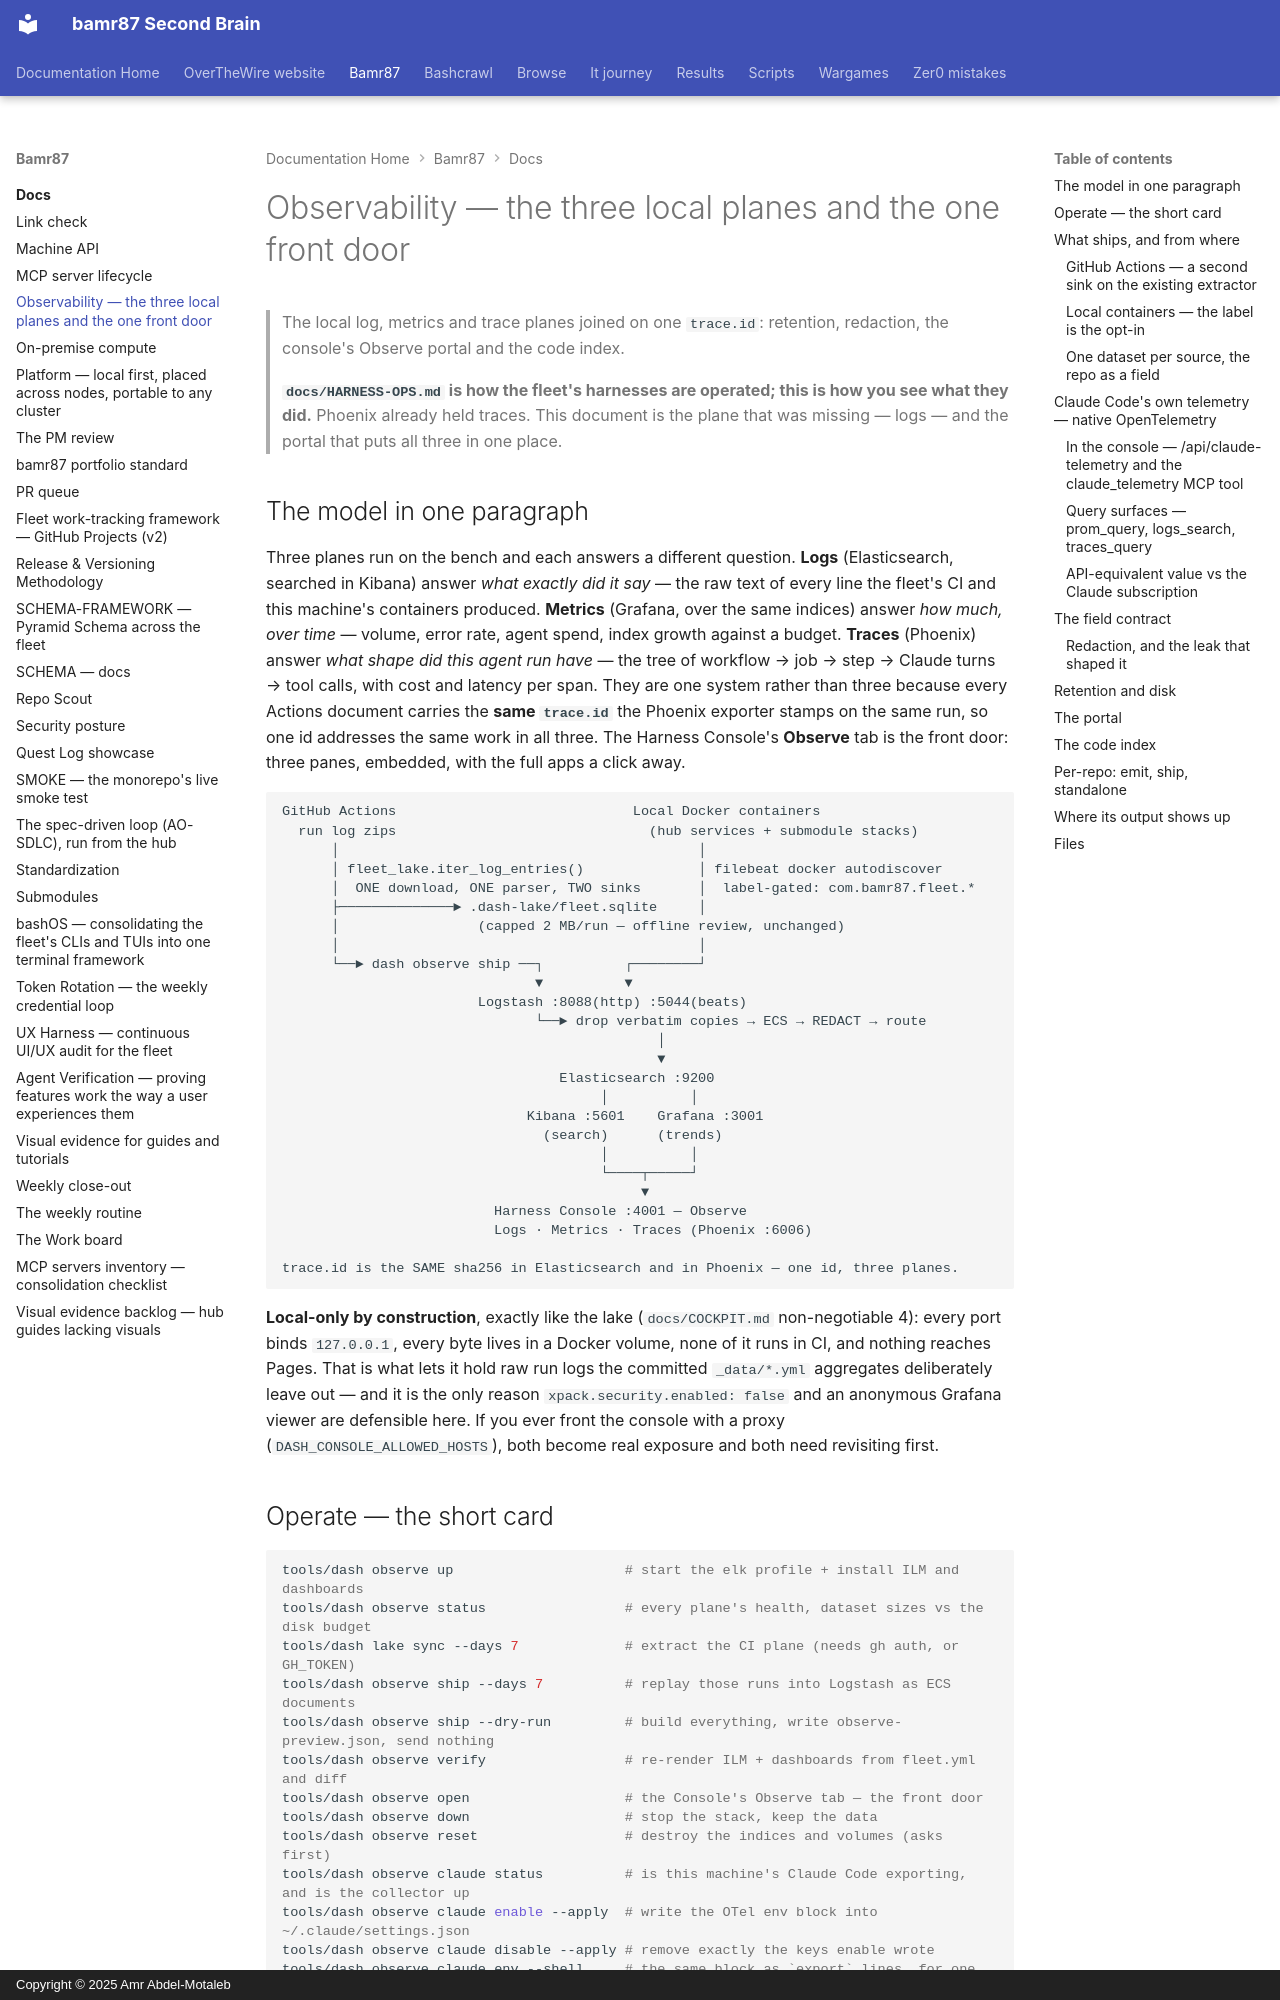

repository: bamr87/README · page: bamr87/docs/OBSERVABILITY/index.html · generator: mkdocs · copyright: Copyright © 2025 Amr Abdel-Motaleb

---
source_file: docs/OBSERVABILITY.md
source_repo: bamr87/bamr87
source_url: https://github.com/bamr87/bamr87/blob/main/docs/OBSERVABILITY.md
title: Observability — the three local planes and the one front door
---
# Observability — the three local planes and the one front door

> The local log, metrics and trace planes joined on one `trace.id`: retention, redaction, the console's Observe portal and the code index.

> **`docs/HARNESS-OPS.md` is how the fleet's harnesses are operated; this is how you see what they did.** Phoenix already held traces. This document is the plane that was missing — logs — and the portal that puts all three in one place.

## The model in one paragraph

Three planes run on the bench and each answers a different question. **Logs** (Elasticsearch, searched in Kibana) answer *what exactly did it say* — the raw text of every line the fleet's CI and this machine's containers produced. **Metrics** (Grafana, over the same indices) answer *how much, over time* — volume, error rate, agent spend, index growth against a budget. **Traces** (Phoenix) answer *what shape did this agent run have* — the tree of workflow → job → step → Claude turns → tool calls, with cost and latency per span. They are one system rather than three because every Actions document carries the **same `trace.id`** the Phoenix exporter stamps on the same run, so one id addresses the same work in all three. The Harness Console's **Observe** tab is the front door: three panes, embedded, with the full apps a click away.

```text
GitHub Actions                             Local Docker containers
  run log zips                               (hub services + submodule stacks)
      │                                            │
      │ fleet_lake.iter_log_entries()              │ filebeat docker autodiscover
      │  ONE download, ONE parser, TWO sinks       │  label-gated: com.bamr87.fleet.*
      ├──────────────► .dash-lake/fleet.sqlite     │
      │                 (capped 2 MB/run — offline review, unchanged)
      │                                            │
      └──► dash observe ship ──┐          ┌────────┘
                               ▼          ▼
                        Logstash :8088(http) :5044(beats)
                               └──► drop verbatim copies → ECS → REDACT → route
                                              │
                                              ▼
                                  Elasticsearch :9200
                                       │          │
                              Kibana :5601    Grafana :3001
                                (search)      (trends)
                                       │          │
                                       └────┬─────┘
                                            ▼
                          Harness Console :4001 — Observe
                          Logs · Metrics · Traces (Phoenix :6006)

trace.id is the SAME sha256 in Elasticsearch and in Phoenix — one id, three planes.
```

**Local-only by construction**, exactly like the lake (`docs/COCKPIT.md` non-negotiable 4): every port binds `127.0.0.1`, every byte lives in a Docker volume, none of it runs in CI, and nothing reaches Pages. That is what lets it hold raw run logs the committed `_data/*.yml` aggregates deliberately leave out — and it is the only reason `xpack.security.enabled: false` and an anonymous Grafana viewer are defensible here. If you ever front the console with a proxy (`DASH_CONSOLE_ALLOWED_HOSTS`), both become real exposure and both need revisiting first.

## Operate — the short card

```bash
tools/dash observe up                     # start the elk profile + install ILM and dashboards
tools/dash observe status                 # every plane's health, dataset sizes vs the disk budget
tools/dash lake sync --days 7             # extract the CI plane (needs gh auth, or GH_TOKEN)
tools/dash observe ship --days 7          # replay those runs into Logstash as ECS documents
tools/dash observe ship --dry-run         # build everything, write observe-preview.json, send nothing
tools/dash observe verify                 # re-render ILM + dashboards from fleet.yml and diff
tools/dash observe open                   # the Console's Observe tab — the front door
tools/dash observe down                   # stop the stack, keep the data
tools/dash observe reset                  # destroy the indices and volumes (asks first)
tools/dash observe claude status          # is this machine's Claude Code exporting, and is the collector up
tools/dash observe claude enable --apply  # write the OTel env block into ~/.claude/settings.json
tools/dash observe claude disable --apply # remove exactly the keys enable wrote
tools/dash observe claude env --shell     # the same block as `export` lines, for one headless run
```

**Extract before you analyze.** `ship` replays what `lake sync` already pulled; it is not a second GitHub client. If the lake is empty, so is the index.

## What ships, and from where
